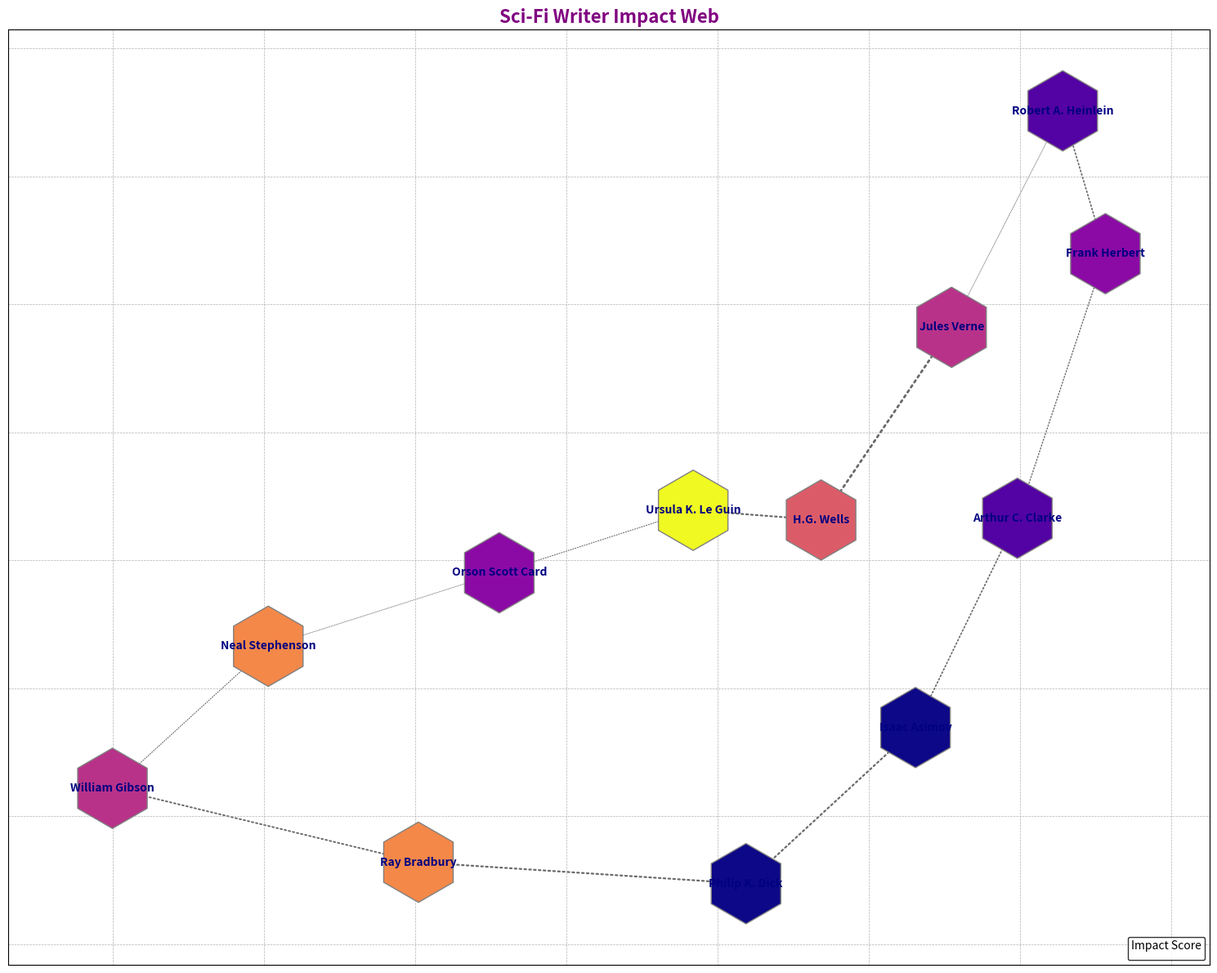

Here is the Python script that generated this plot:
import matplotlib.pyplot as plt
import networkx as nx
import numpy as np

authors = [
    "Ray Bradbury", "Philip K. Dick", "Ursula K. Le Guin", "Arthur C. Clarke",
    "Isaac Asimov", "Frank Herbert", "H.G. Wells", "Neal Stephenson",
    "William Gibson", "Jules Verne", "Orson Scott Card", "Robert A. Heinlein"
]

# Alter existing influences while retaining structure
influences = [
    ("Ray Bradbury", "Philip K. Dick"),
    ("Philip K. Dick", "Isaac Asimov"),
    ("Isaac Asimov", "Arthur C. Clarke"),
    ("Ursula K. Le Guin", "H.G. Wells"),
    ("Arthur C. Clarke", "Frank Herbert"),
    ("Ray Bradbury", "William Gibson"),
    ("William Gibson", "Neal Stephenson"),
    ("H.G. Wells", "Jules Verne"),
    ("Frank Herbert", "Robert A. Heinlein"),
    ("Neal Stephenson", "Orson Scott Card"),
    ("Jules Verne", "Robert A. Heinlein"),
    ("Orson Scott Card", "Ursula K. Le Guin")
]

G = nx.DiGraph()
G.add_edges_from(influences)
pos = nx.spring_layout(G, seed=23)

influence_levels = {
    "Ray Bradbury": 8, 
    "Philip K. Dick": 7,
    "Ursula K. Le Guin": 6,
    "Arthur C. Clarke": 5,
    "Isaac Asimov": 8,
    "Frank Herbert": 4,
    "H.G. Wells": 6,
    "Neal Stephenson": 3,
    "William Gibson": 10,
    "Jules Verne": 3,
    "Orson Scott Card": 4,
    "Robert A. Heinlein": 5
}

# Node colors are shuffled manually
node_colors = np.array([8, 3, 3, 4, 10, 7, 5, 6, 8, 6, 4, 5])
node_colors = node_colors / max(node_colors)
colormap = plt.cm.plasma

edge_widths = [(G[u][v]['weight'] if 'weight' in G[u][v] else 2 * influence_levels[u] / 10) for u, v in influences]

plt.figure(figsize=(15, 12))
nodes = nx.draw_networkx_nodes(G, pos, node_color=node_colors, cmap=colormap, node_size=5000, edgecolors='grey', 
                               node_shape='h')
edges = nx.draw_networkx_edges(G, pos, width=edge_widths, arrowsize=15, edge_color='dimgray', style='dotted')
labels = nx.draw_networkx_labels(G, pos, font_size=10, font_weight='bold', font_color='navy')

plt.grid(True, which='both', linestyle='--', linewidth=0.5)
plt.legend(loc='lower right', title='Impact Score', fontsize=8, frameon=True, framealpha=0.8, edgecolor='black')

plt.title("Sci-Fi Writer Impact Web", fontsize=16, fontweight='heavy', color='purple')
plt.axis('on')

plt.tight_layout()
plt.show()
